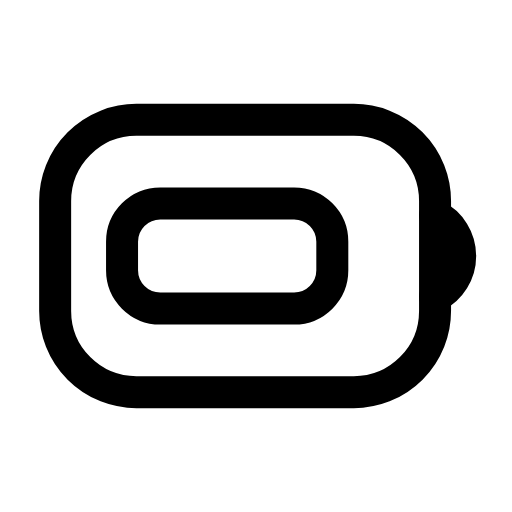
t = 0.00 s
t = 0.29 s: frame unchanged from t = 0.00 s, image omitted
t = 0.57 s: frame unchanged from t = 0.00 s, image omitted
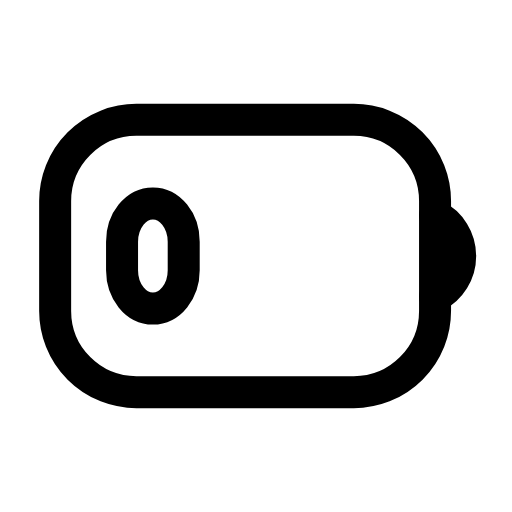
t = 0.87 s
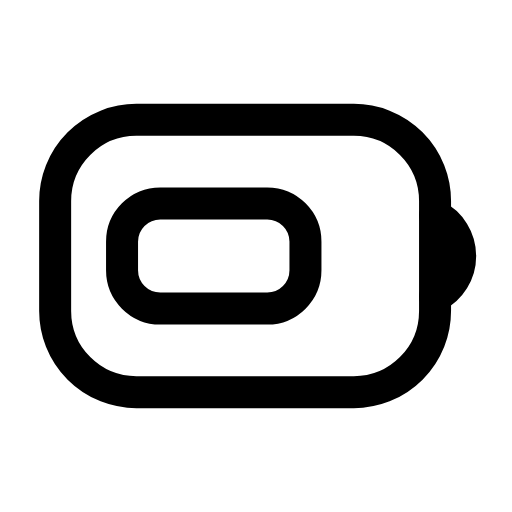
t = 1.30 s
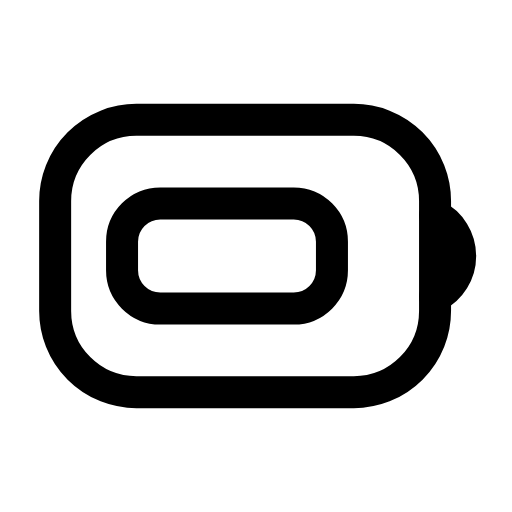
t = 1.55 s

The animated SVG that drew these frames (rendered in a browser with its animation timeline set to each time). Animation: 1 SMIL element (animate=1); one cycle of 1.90 s, repeats indefinitely.

<svg xmlns="http://www.w3.org/2000/svg" width="24" height="24" viewBox="0 0 24 24" fill="none"><g transform="translate(-0.327 -1.44) scale(1.12)"><rect stroke="currentColor" stroke-width="1.339" stroke-linecap="round" stroke-linejoin="round" fill="none" x="2.6" y="6.3" width="15.9" height="11.4" rx="3.4"></rect><path stroke="currentColor" stroke-width="1.339" stroke-linecap="round" stroke-linejoin="round" fill="none" d="M18.5 10.3A1.9 1.9 0 0 1 18.5 13.7"></path><rect stroke="currentColor" stroke-width="1.339" stroke-linecap="round" stroke-linejoin="round" fill="none" x="5.4" y="9.8" width="8.8" height="4.4" rx="1.6"><animate attributeName="width" values="8.8;8.8;2.4;8.8;8.8" keyTimes="0;0.3;0.62;0.88;1" dur="1.9s" repeatCount="indefinite" calcMode="spline" keySplines="0.16 1 0.3 1;0.16 1 0.3 1;0.16 1 0.3 1;0.16 1 0.3 1"/></rect></g></svg>
